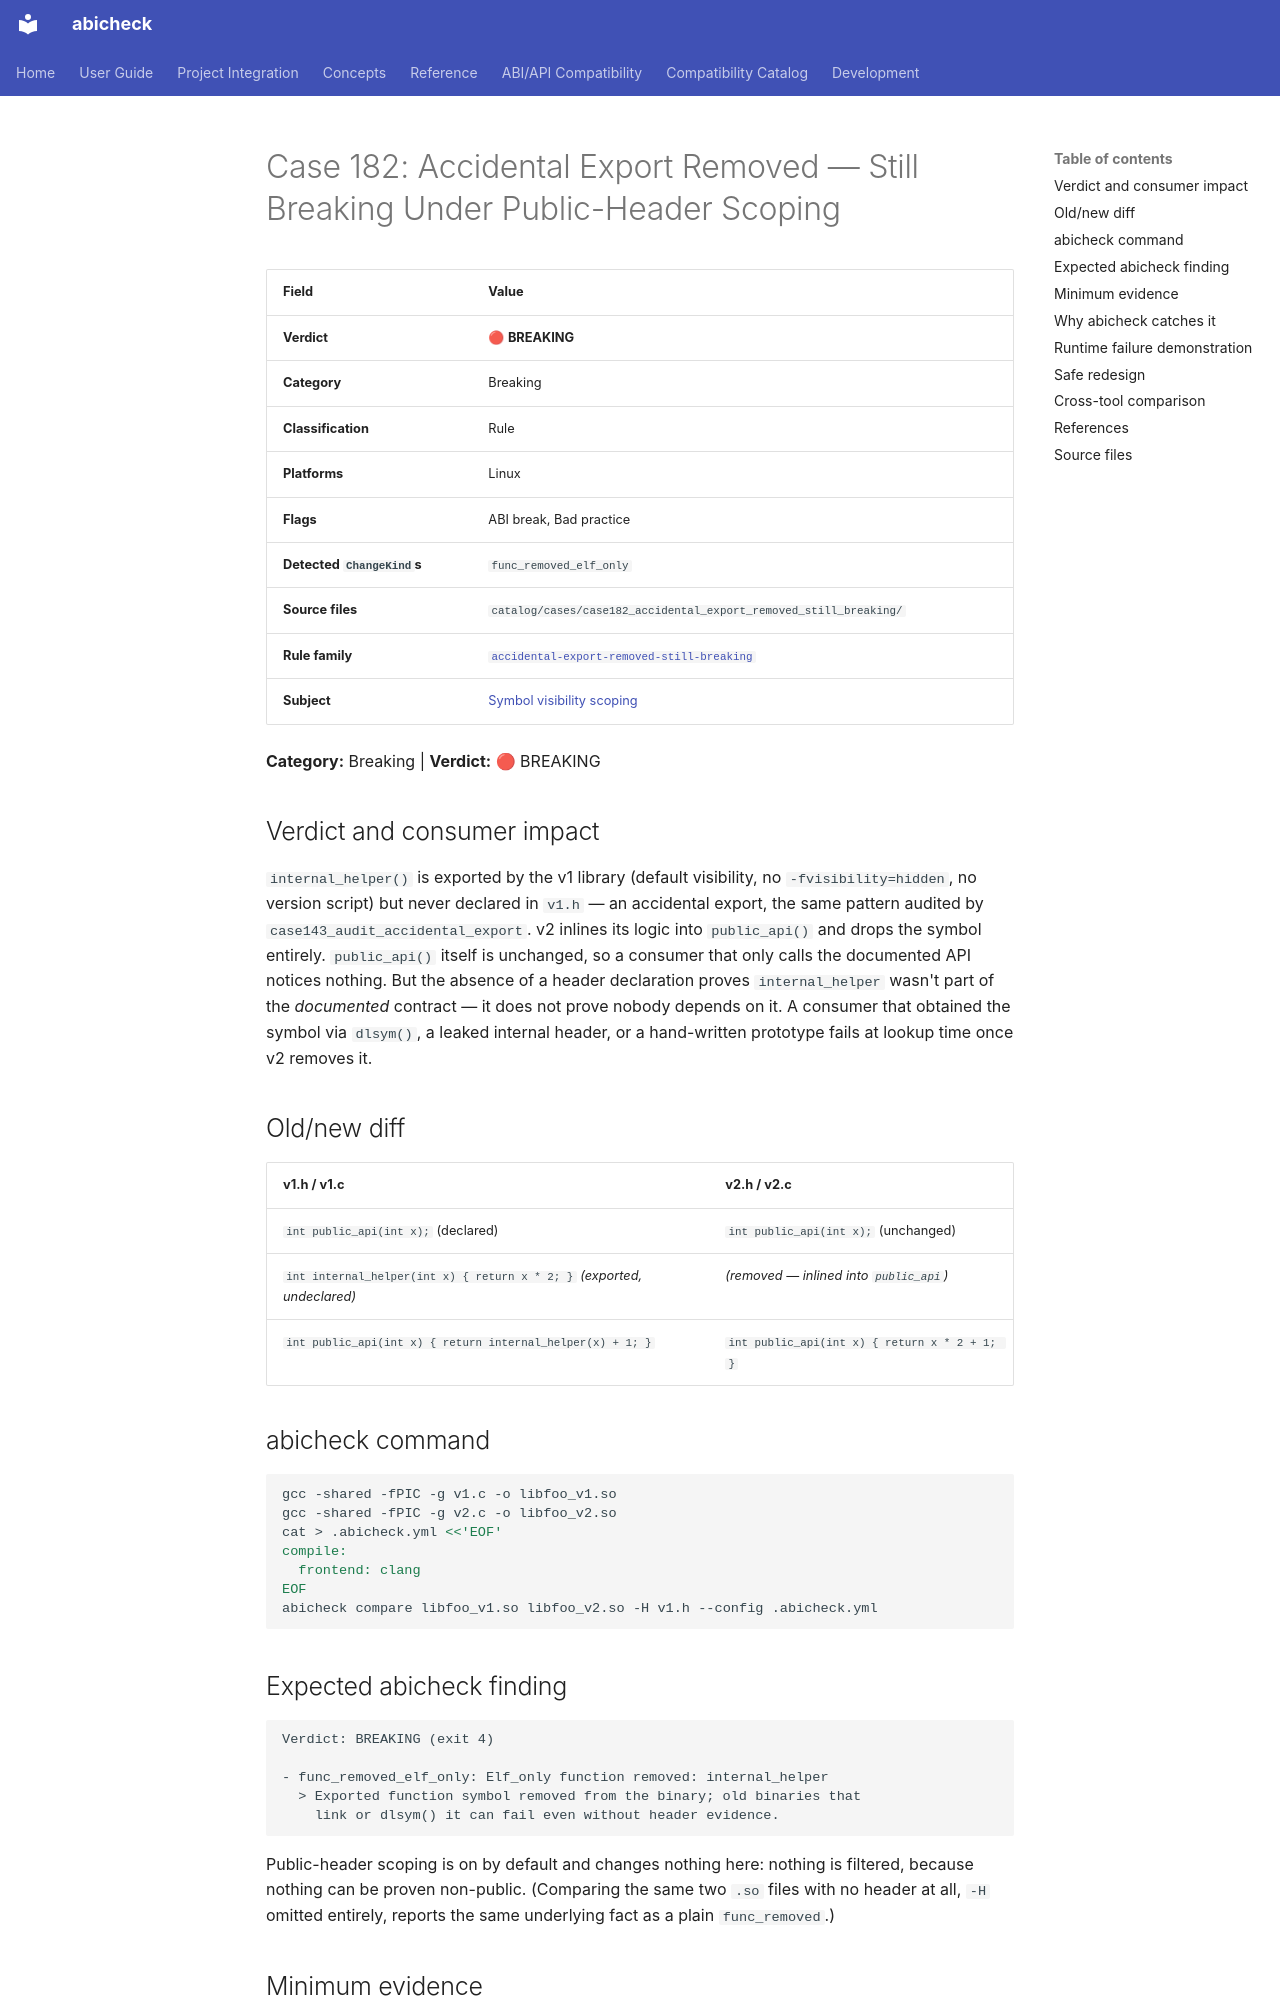

repository: abicheck/abicheck · page: reference/examples/case182_accidental_export_removed_still_breaking/index.html · generator: mkdocs

<!-- DO NOT EDIT — generated by scripts/gen_examples_docs.py. Source: catalog/cases/<case>/README.md + catalog/ground_truth.json. -->
# Case 182: Accidental Export Removed — Still Breaking Under Public-Header Scoping

| Field | Value |
|-------|-------|
| **Verdict** | 🔴 **BREAKING** |
| **Category** | Breaking |
| **Classification** | Rule |
| **Platforms** | Linux |
| **Flags** | ABI break, Bad practice |
| **Detected `ChangeKind`s** | `func_removed_elf_only` |
| **Source files** | `catalog/cases/case182_accidental_export_removed_still_breaking/` |
| **Rule family** | [`accidental-export-removed-still-breaking`](by-rule/accidental-export-removed-still-breaking.md) |
| **Subject** | [Symbol visibility scoping](by-subject/symbol-visibility-scoping.md) |

**Category:** Breaking | **Verdict:** 🔴 BREAKING

## Verdict and consumer impact

`internal_helper()` is exported by the v1 library (default visibility, no
`-fvisibility=hidden`, no version script) but never declared in `v1.h` — an
accidental export, the same pattern audited by
`case143_audit_accidental_export`.
v2 inlines its logic into `public_api()` and drops the symbol entirely.
`public_api()` itself is unchanged, so a consumer that only calls the
documented API notices nothing. But the absence of a header declaration
proves `internal_helper` wasn't part of the *documented* contract — it does
not prove nobody depends on it. A consumer that obtained the symbol via
`dlsym()`, a leaked internal header, or a hand-written prototype fails at
lookup time once v2 removes it.

## Old/new diff

| v1.h / v1.c | v2.h / v2.c |
|-------------|-------------|
| `int public_api(int x);` (declared) | `int public_api(int x);` (unchanged) |
| `int internal_helper(int x) { return x * 2; }` *(exported, undeclared)* | *(removed — inlined into `public_api`)* |
| `int public_api(int x) { return internal_helper(x) + 1; }` | `int public_api(int x) { return x * 2 + 1; }` |

## abicheck command

```bash
gcc -shared -fPIC -g v1.c -o libfoo_v1.so
gcc -shared -fPIC -g v2.c -o libfoo_v2.so
cat > .abicheck.yml <<'EOF'
compile:
  frontend: clang
EOF
abicheck compare libfoo_v1.so libfoo_v2.so -H v1.h --config .abicheck.yml
```

## Expected abicheck finding

```text
Verdict: BREAKING (exit 4)

- func_removed_elf_only: Elf_only function removed: internal_helper
  > Exported function symbol removed from the binary; old binaries that
    link or dlsym() it can fail even without header evidence.
```

Public-header scoping is on by default and changes nothing here: nothing
is filtered, because nothing can be proven non-public. (Comparing the same
two `.so` files with no header at all, `-H` omitted entirely, reports the
same underlying fact as a plain `func_removed`.)

## Minimum evidence

`min_evidence: L0` — the raw fact (a real, exported function symbol
disappeared) is visible from the ELF dynamic symbol tables alone; the
header above is not needed to *detect* the break, only to demonstrate that
public-header scoping — which filters changes it can *prove* are
unreachable from the public surface — does not launder this one away. A
bare ELF export with no header declaration at all cannot be proven
non-contractual, so it stays reported.
